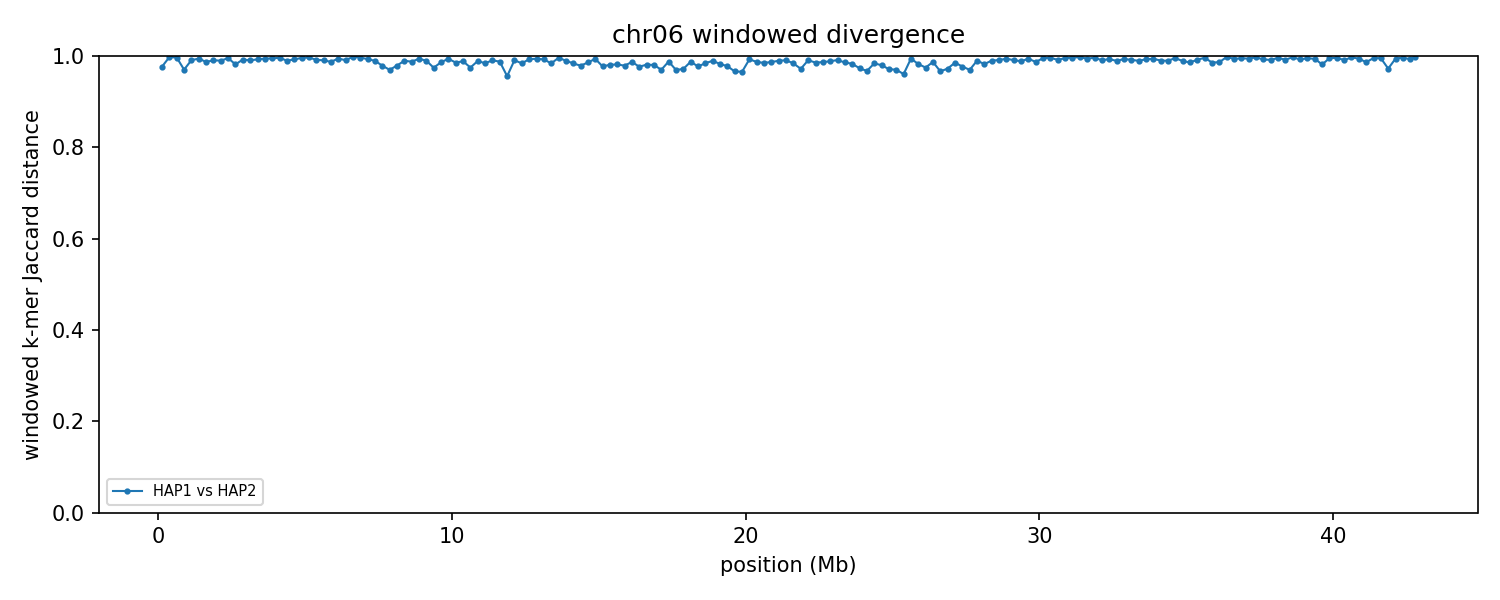

Values plotted in this chart, from the file beside it:
group	win_start	win_end	unit_a	unit_b	hap_a	hap_b	chrom_a	chrom_b	kmers_a	kmers_b	shared	union	jaccard_distance
chr06	1	250000	HAP1_chr06	HAP2_chr06	HAP1	HAP2	6	6	114628	231389	7848	338169	0.9768
chr06	250001	500000	HAP1_chr06	HAP2_chr06	HAP1	HAP2	6	6	161569	244640	931	405278	0.9977
chr06	500001	750000	HAP1_chr06	HAP2_chr06	HAP1	HAP2	6	6	190564	208892	1370	398086	0.9966
chr06	750001	1000000	HAP1_chr06	HAP2_chr06	HAP1	HAP2	6	6	196764	216895	11980	401679	0.9702
chr06	1000001	1250000	HAP1_chr06	HAP2_chr06	HAP1	HAP2	6	6	210596	237374	4066	443904	0.9908
chr06	1250001	1500000	HAP1_chr06	HAP2_chr06	HAP1	HAP2	6	6	189578	240536	2434	427680	0.9943
chr06	1500001	1750000	HAP1_chr06	HAP2_chr06	HAP1	HAP2	6	6	197332	223399	5411	415320	0.987
chr06	1750001	2000000	HAP1_chr06	HAP2_chr06	HAP1	HAP2	6	6	199127	244340	4128	439339	0.9906
chr06	2000001	2250000	HAP1_chr06	HAP2_chr06	HAP1	HAP2	6	6	206566	241065	4527	443104	0.9898
chr06	2250001	2500000	HAP1_chr06	HAP2_chr06	HAP1	HAP2	6	6	210446	232971	2052	441365	0.9954
chr06	2500001	2750000	HAP1_chr06	HAP2_chr06	HAP1	HAP2	6	6	213844	237795	8153	443486	0.9816
chr06	2750001	3000000	HAP1_chr06	HAP2_chr06	HAP1	HAP2	6	6	201980	238793	3394	437379	0.9922
chr06	3000001	3250000	HAP1_chr06	HAP2_chr06	HAP1	HAP2	6	6	222127	242018	4370	459775	0.9905
chr06	3250001	3500000	HAP1_chr06	HAP2_chr06	HAP1	HAP2	6	6	197514	231022	3130	425406	0.9926
chr06	3500001	3750000	HAP1_chr06	HAP2_chr06	HAP1	HAP2	6	6	220002	234414	2570	451846	0.9943
chr06	3750001	4000000	HAP1_chr06	HAP2_chr06	HAP1	HAP2	6	6	208504	224112	2300	430316	0.9947
chr06	4000001	4250000	HAP1_chr06	HAP2_chr06	HAP1	HAP2	6	6	212224	239187	1733	449678	0.9961
chr06	4250001	4500000	HAP1_chr06	HAP2_chr06	HAP1	HAP2	6	6	214341	237281	4580	447042	0.9898
chr06	4500001	4750000	HAP1_chr06	HAP2_chr06	HAP1	HAP2	6	6	205800	235125	3334	437591	0.9924
chr06	4750001	5000000	HAP1_chr06	HAP2_chr06	HAP1	HAP2	6	6	187170	235130	1741	420559	0.9959
chr06	5000001	5250000	HAP1_chr06	HAP2_chr06	HAP1	HAP2	6	6	185620	230694	1327	414987	0.9968
chr06	5250001	5500000	HAP1_chr06	HAP2_chr06	HAP1	HAP2	6	6	158899	233039	3266	388672	0.9916
chr06	5500001	5750000	HAP1_chr06	HAP2_chr06	HAP1	HAP2	6	6	180272	237889	3916	414245	0.9905
chr06	5750001	6000000	HAP1_chr06	HAP2_chr06	HAP1	HAP2	6	6	210045	240463	5716	444792	0.9871
chr06	6000001	6250000	HAP1_chr06	HAP2_chr06	HAP1	HAP2	6	6	167728	240499	2237	405990	0.9945
chr06	6250001	6500000	HAP1_chr06	HAP2_chr06	HAP1	HAP2	6	6	201883	236145	3997	434031	0.9908
chr06	6500001	6750000	HAP1_chr06	HAP2_chr06	HAP1	HAP2	6	6	170790	237028	713	407105	0.9982
chr06	6750001	7000000	HAP1_chr06	HAP2_chr06	HAP1	HAP2	6	6	180295	238519	1373	417441	0.9967
chr06	7000001	7250000	HAP1_chr06	HAP2_chr06	HAP1	HAP2	6	6	157215	231509	2676	386048	0.9931
chr06	7250001	7500000	HAP1_chr06	HAP2_chr06	HAP1	HAP2	6	6	182489	242773	4446	420816	0.9894
chr06	7500001	7750000	HAP1_chr06	HAP2_chr06	HAP1	HAP2	6	6	211865	234098	9283	436680	0.9787
chr06	7750001	8000000	HAP1_chr06	HAP2_chr06	HAP1	HAP2	6	6	187742	233567	12383	408926	0.9697
chr06	8000001	8250000	HAP1_chr06	HAP2_chr06	HAP1	HAP2	6	6	216889	228935	9132	436692	0.9791
chr06	8250001	8500000	HAP1_chr06	HAP2_chr06	HAP1	HAP2	6	6	193101	229028	4367	417762	0.9895
chr06	8500001	8750000	HAP1_chr06	HAP2_chr06	HAP1	HAP2	6	6	197042	245279	5416	436905	0.9876
chr06	8750001	9000000	HAP1_chr06	HAP2_chr06	HAP1	HAP2	6	6	178254	239873	2537	415590	0.9939
chr06	9000001	9250000	HAP1_chr06	HAP2_chr06	HAP1	HAP2	6	6	167150	231679	4080	394749	0.9897
chr06	9250001	9500000	HAP1_chr06	HAP2_chr06	HAP1	HAP2	6	6	183307	240008	10638	412677	0.9742
chr06	9500001	9750000	HAP1_chr06	HAP2_chr06	HAP1	HAP2	6	6	146358	235268	5103	376523	0.9864
chr06	9750001	10000000	HAP1_chr06	HAP2_chr06	HAP1	HAP2	6	6	181866	240357	2584	419639	0.9938
chr06	10000001	10250000	HAP1_chr06	HAP2_chr06	HAP1	HAP2	6	6	205074	237384	6284	436174	0.9856
chr06	10250001	10500000	HAP1_chr06	HAP2_chr06	HAP1	HAP2	6	6	196450	235294	4924	426820	0.9885
chr06	10500001	10750000	HAP1_chr06	HAP2_chr06	HAP1	HAP2	6	6	199818	218999	10359	408458	0.9746
chr06	10750001	11000000	HAP1_chr06	HAP2_chr06	HAP1	HAP2	6	6	227273	242612	5035	464850	0.9892
chr06	11000001	11250000	HAP1_chr06	HAP2_chr06	HAP1	HAP2	6	6	187746	237995	6700	419041	0.984
chr06	11250001	11500000	HAP1_chr06	HAP2_chr06	HAP1	HAP2	6	6	170266	236266	3756	402776	0.9907
chr06	11500001	11750000	HAP1_chr06	HAP2_chr06	HAP1	HAP2	6	6	141066	229785	4575	366276	0.9875
chr06	11750001	12000000	HAP1_chr06	HAP2_chr06	HAP1	HAP2	6	6	167936	218771	16364	370343	0.9558
chr06	12000001	12250000	HAP1_chr06	HAP2_chr06	HAP1	HAP2	6	6	178105	237635	3803	411937	0.9908
chr06	12250001	12500000	HAP1_chr06	HAP2_chr06	HAP1	HAP2	6	6	140443	223651	5792	358302	0.9838
chr06	12500001	12750000	HAP1_chr06	HAP2_chr06	HAP1	HAP2	6	6	112984	240505	2442	351047	0.993
chr06	12750001	13000000	HAP1_chr06	HAP2_chr06	HAP1	HAP2	6	6	113819	235509	2068	347260	0.994
chr06	13000001	13250000	HAP1_chr06	HAP2_chr06	HAP1	HAP2	6	6	143823	241502	2847	382478	0.9926
chr06	13250001	13500000	HAP1_chr06	HAP2_chr06	HAP1	HAP2	6	6	180543	235005	6608	408940	0.9838
chr06	13500001	13750000	HAP1_chr06	HAP2_chr06	HAP1	HAP2	6	6	182311	243581	1731	424161	0.9959
chr06	13750001	14000000	HAP1_chr06	HAP2_chr06	HAP1	HAP2	6	6	182006	235884	4202	413688	0.9898
chr06	14000001	14250000	HAP1_chr06	HAP2_chr06	HAP1	HAP2	6	6	223226	234476	7325	450377	0.9837
chr06	14250001	14500000	HAP1_chr06	HAP2_chr06	HAP1	HAP2	6	6	223784	233746	9482	448048	0.9788
chr06	14500001	14750000	HAP1_chr06	HAP2_chr06	HAP1	HAP2	6	6	202947	236882	6166	433663	0.9858
chr06	14750001	15000000	HAP1_chr06	HAP2_chr06	HAP1	HAP2	6	6	220304	235983	2811	453476	0.9938
... 112 more rows
